Run: headless pygame with SDL's dummy video driver; simulated clock (each Clock.tick advances the game by its frame time, no real sleeping); random seed 0; keys injected as events and as key.get_pressed() state; mouse plan: one left click at the window centre at the start of phase 2, then a move to the lower-right quarter at the start of phase 3.
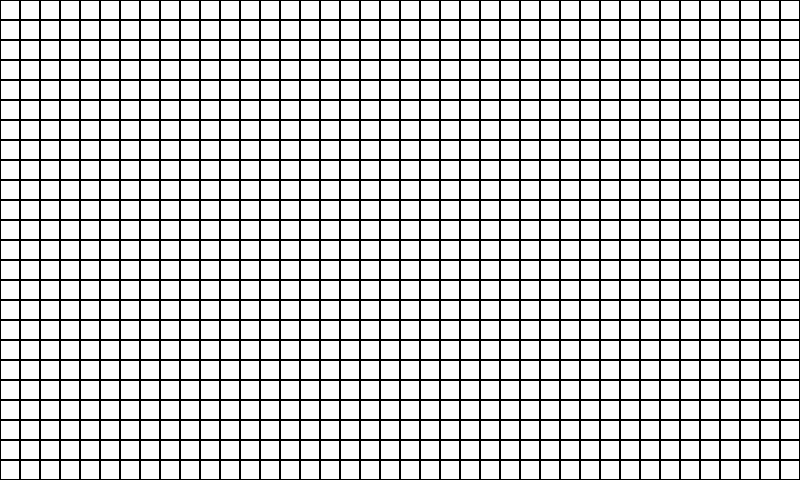
Frame 1 of 4 · flips 1–60 · no input
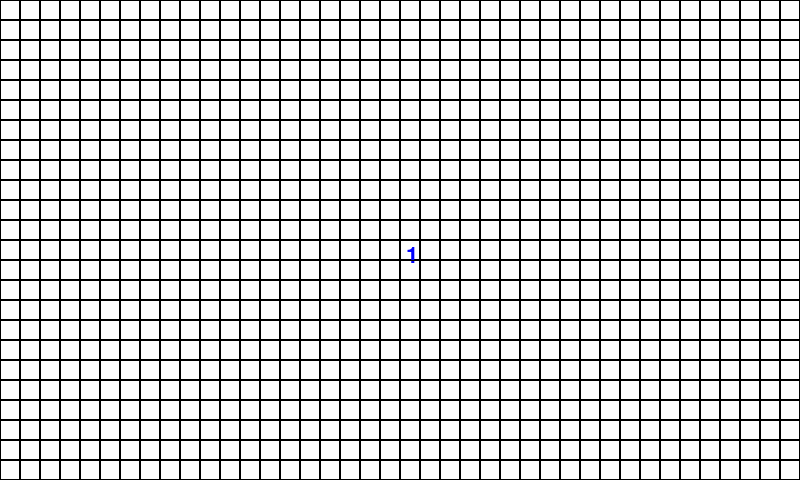
Frame 2 of 4 · flips 61–180 · clicked the window centre · tapped SPACE, RETURN · held RIGHT (→), D
Frame 3 of 4 · flips 181–300 · moved the mouse to the lower-right quarter · held DOWN (↓), S · screen unchanged from frame 2, image omitted
Frame 4 of 4 · flips 301–420 · held LEFT (←), A, UP (↑), W · screen unchanged from frame 3, image omitted

The pygame program that drew these frames:

import pygame
import sys

ROWS = 24   # change grid size here
COLS = 40
CELL_SIZE = 20

pygame.init()
screen = pygame.display.set_mode((COLS * CELL_SIZE, ROWS * CELL_SIZE))
pygame.display.set_caption("Grid Painter - Press number keys to change paint value, E to export")

font = pygame.font.SysFont(None, 32)

# Grid data (default = 0)
grid = [[0 for _ in range(COLS)] for _ in range(ROWS)]

paint_value = 1  # default paint value

def draw_grid():
    screen.fill((255, 255, 255))
    for r in range(ROWS):
        for c in range(COLS):
            rect = pygame.Rect(c * CELL_SIZE, r * CELL_SIZE, CELL_SIZE, CELL_SIZE)
            pygame.draw.rect(screen, (0, 0, 0), rect, 1)

            value = grid[r][c]
            if value != 0:
                text = font.render(str(value), True, (0, 0, 255))
                screen.blit(text, (c * CELL_SIZE + CELL_SIZE//3, r * CELL_SIZE + CELL_SIZE//4))

def export_array():
    print("{")
    for r in range(ROWS):
        row_str = ", ".join(str(grid[r][c]) for c in range(COLS))
        print(f"    {row_str},")
    print("};\n")


while True:
    for event in pygame.event.get():
        if event.type == pygame.QUIT:
            pygame.quit()
            sys.exit()

        # Paint when clicking
        if event.type == pygame.MOUSEBUTTONDOWN:
            x, y = event.pos
            c, r = x // CELL_SIZE, y // CELL_SIZE
            if 0 <= r < ROWS and 0 <= c < COLS:
                grid[r][c] = paint_value

        # Change paint value with number keys
        if event.type == pygame.KEYDOWN:
            if pygame.K_0 <= event.key <= pygame.K_9:
                paint_value = event.key - pygame.K_0
                print(f"Paint value set to {paint_value}")

            # Press E to export
            if event.key == pygame.K_e:
                export_array()

    draw_grid()
    pygame.display.flip()
